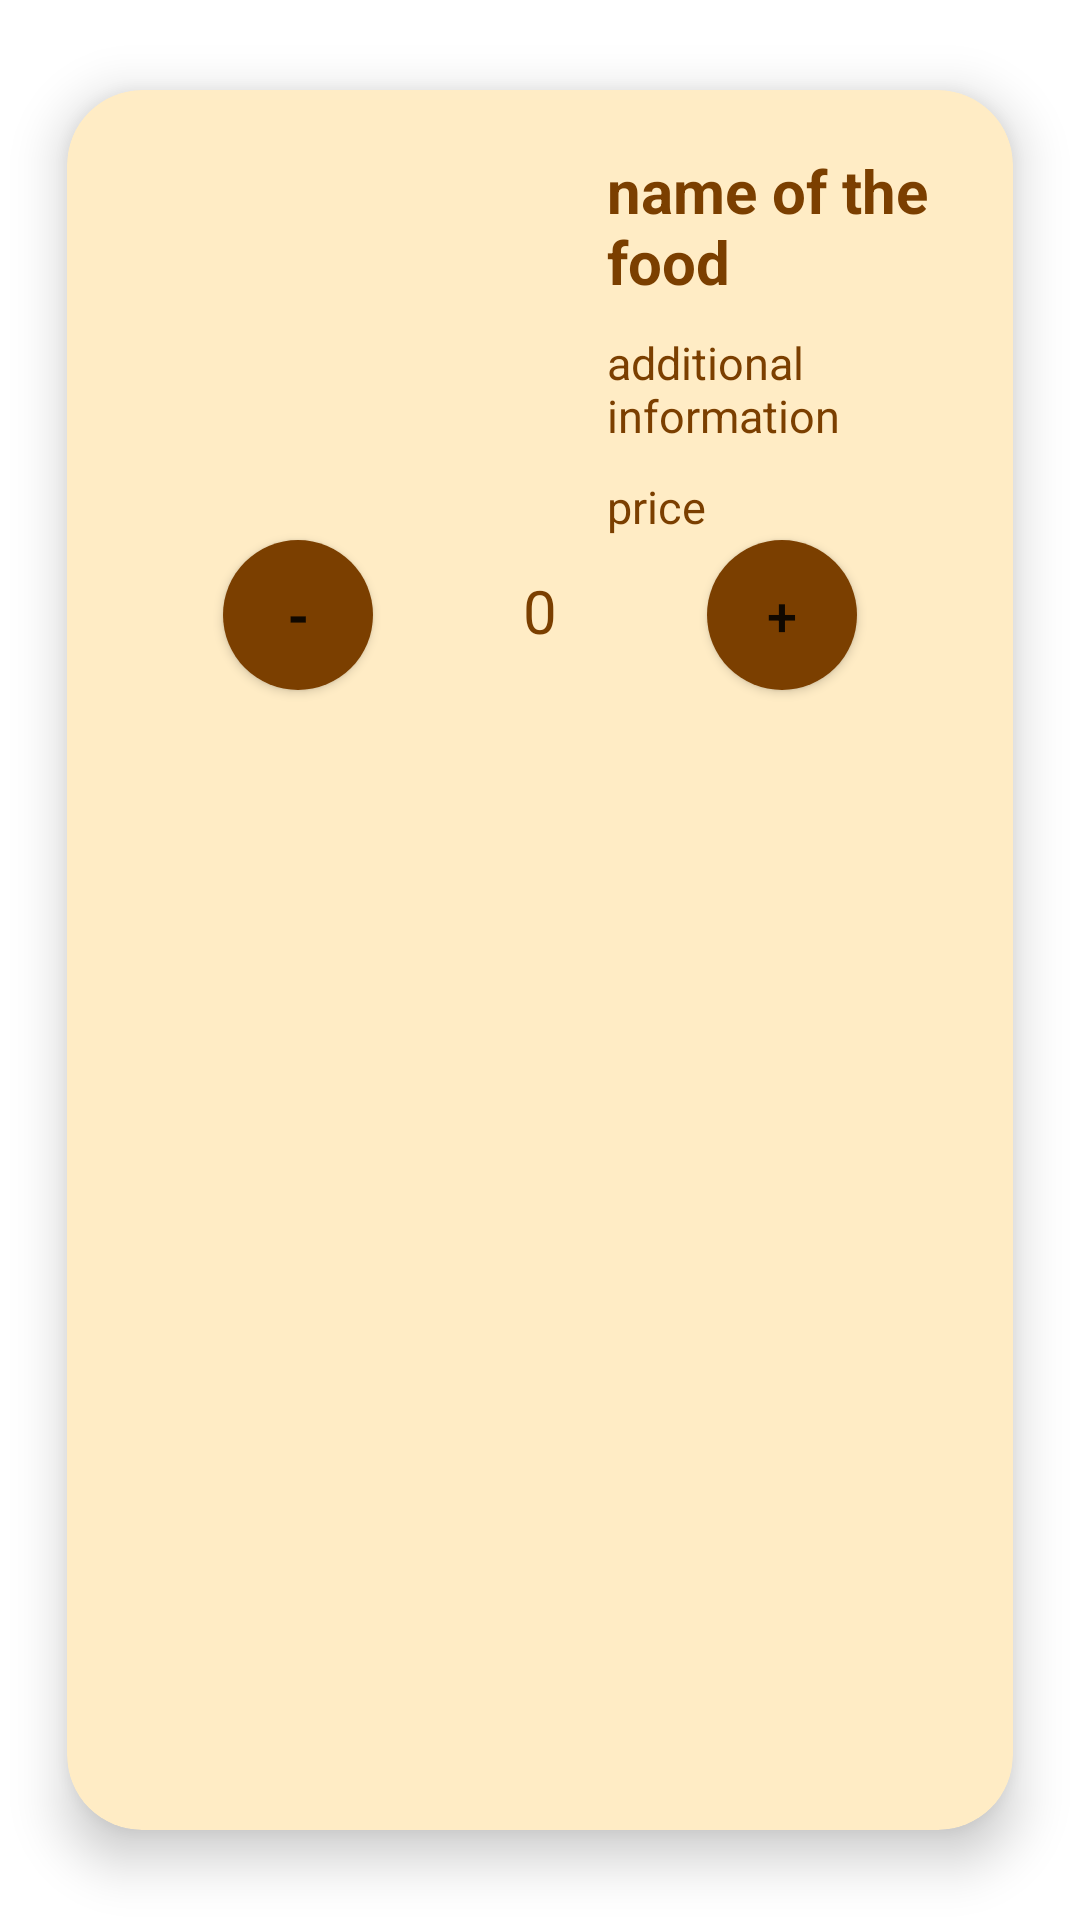

Layout XML and referenced resources for this Android screen:
<!-- AndroidManifest.xml: application theme Theme.COMP2008_Assignment1 -->
<!-- res/layout/foodlist.xml -->
<?xml version="1.0" encoding="utf-8"?>
<androidx.cardview.widget.CardView
    xmlns:android="http://schemas.android.com/apk/res/android"
    xmlns:app="http://schemas.android.com/apk/res-auto"
    android:layout_width="match_parent"
    android:layout_height="wrap_content"
    android:layout_margin="5dp"
    app:cardBackgroundColor="#FFECC5"
    app:cardCornerRadius="25dp"
    app:cardElevation="10dp"
    app:cardMaxElevation="15dp"
    app:cardPreventCornerOverlap="true"
    app:cardUseCompatPadding="true">

    <RelativeLayout
        android:layout_width="match_parent"
        android:layout_height="wrap_content">

        <ImageView
            android:id="@+id/image"
            android:layout_width="120dp"
            android:layout_height="120dp"
            android:layout_marginStart="30dp"
            android:layout_marginTop="20dp"
            android:layout_marginEnd="20dp"
            android:background="@android:color/transparent"
            android:contentDescription="image of the food"
            android:padding="5dp" />

        <TextView
            android:id="@+id/name"
            android:layout_width="match_parent"
            android:layout_height="wrap_content"
            android:layout_marginStart="10dp"
            android:layout_marginEnd="10dp"
            android:layout_marginTop="20dp"
            android:layout_toEndOf="@id/image"
            android:text="name of the food"
            android:textColor="#7B3F00"
            android:textSize="20sp"
            android:textStyle="bold" />

        <TextView
            android:id="@+id/information"
            android:layout_width="match_parent"
            android:layout_height="wrap_content"
            android:layout_below="@id/name"
            android:layout_marginStart="10dp"
            android:layout_marginEnd="8dp"
            android:layout_marginTop="10dp"
            android:layout_marginBottom="10dp"
            android:layout_toEndOf="@id/image"
            android:text="additional information"
            android:textColor="#7B3F00"
            android:textSize="15sp" />

        <TextView
            android:id="@+id/price"
            android:layout_width="match_parent"
            android:layout_height="wrap_content"
            android:layout_below="@id/information"
            android:layout_marginStart="10dp"
            android:layout_marginEnd="8dp"
            android:layout_marginBottom="5dp"
            android:layout_toEndOf="@id/image"
            android:text="price"
            android:textColor="#7B3F00"
            android:textSize="15sp" />

        <TextView
            android:id="@+id/quantity"
            android:layout_width="wrap_content"
            android:layout_height="wrap_content"
            android:layout_below="@id/image"
            android:layout_centerHorizontal="true"
            android:layout_marginTop="20dp"
            android:layout_marginStart="50dp"
            android:layout_marginEnd="50dp"
            android:layout_marginBottom="10dp"
            android:text="0"
            android:textColor="#7B3F00"
            android:textSize="20sp" />

        <Button
            android:id="@+id/add"
            android:background="@drawable/circle_button"
            android:layout_width="50dp"
            android:layout_height="50dp"
            android:layout_below="@id/image"
            android:layout_marginBottom="15dp"
            android:layout_toEndOf="@id/quantity"
            android:text="+"
            android:layout_marginTop="10dp"
            android:textSize="18sp"
            app:backgroundTint="#7B3F00" />

        <Button
            android:id="@+id/remove"
            android:layout_width="50dp"
            android:layout_height="50dp"
            android:layout_below="@id/image"
            android:layout_marginTop="10dp"
            android:layout_marginBottom="15dp"
            android:layout_toStartOf="@id/quantity"
            android:background="@drawable/circle_button"
            android:text="-"
            android:textSize="18sp"
            android:textStyle="bold"
            app:backgroundTint="#7B3F00" />

    </RelativeLayout>

</androidx.cardview.widget.CardView>
<!-- resources referenced by this layout -->
<resources>
  <!-- drawable circle_button (drawable) -->
  <?xml version="1.0" encoding="utf-8"?>
  <shape xmlns:android="http://schemas.android.com/apk/res/android"
      android:shape="rectangle">
  
      <size
          android:height="50dp"
          android:width="50dp"/>
  
      <solid
          android:color="#7B3F00"/>
  
      <corners
          android:radius="25dp"/>
  
  </shape>
  <style name="Theme.COMP2008_Assignment1" parent="Theme.MaterialComponents.DayNight.DarkActionBar">
          
          <item name="colorPrimary">@color/purple_500</item>
          <item name="colorPrimaryVariant">@color/purple_700</item>
          <item name="colorOnPrimary">@color/white</item>
          
          <item name="colorSecondary">@color/teal_200</item>
          <item name="colorSecondaryVariant">@color/teal_700</item>
          <item name="colorOnSecondary">@color/black</item>
          
          <item name="android:statusBarColor" tools:targetApi="l">?attr/colorPrimaryVariant</item>
          
      </style>
  <color name="purple_500">#FF6200EE</color>
  <color name="purple_700">#FF3700B3</color>
  <color name="white">#FFFFFFFF</color>
  <color name="teal_200">#FF03DAC5</color>
  <color name="teal_700">#FF018786</color>
  <color name="black">#FF000000</color>
</resources>
